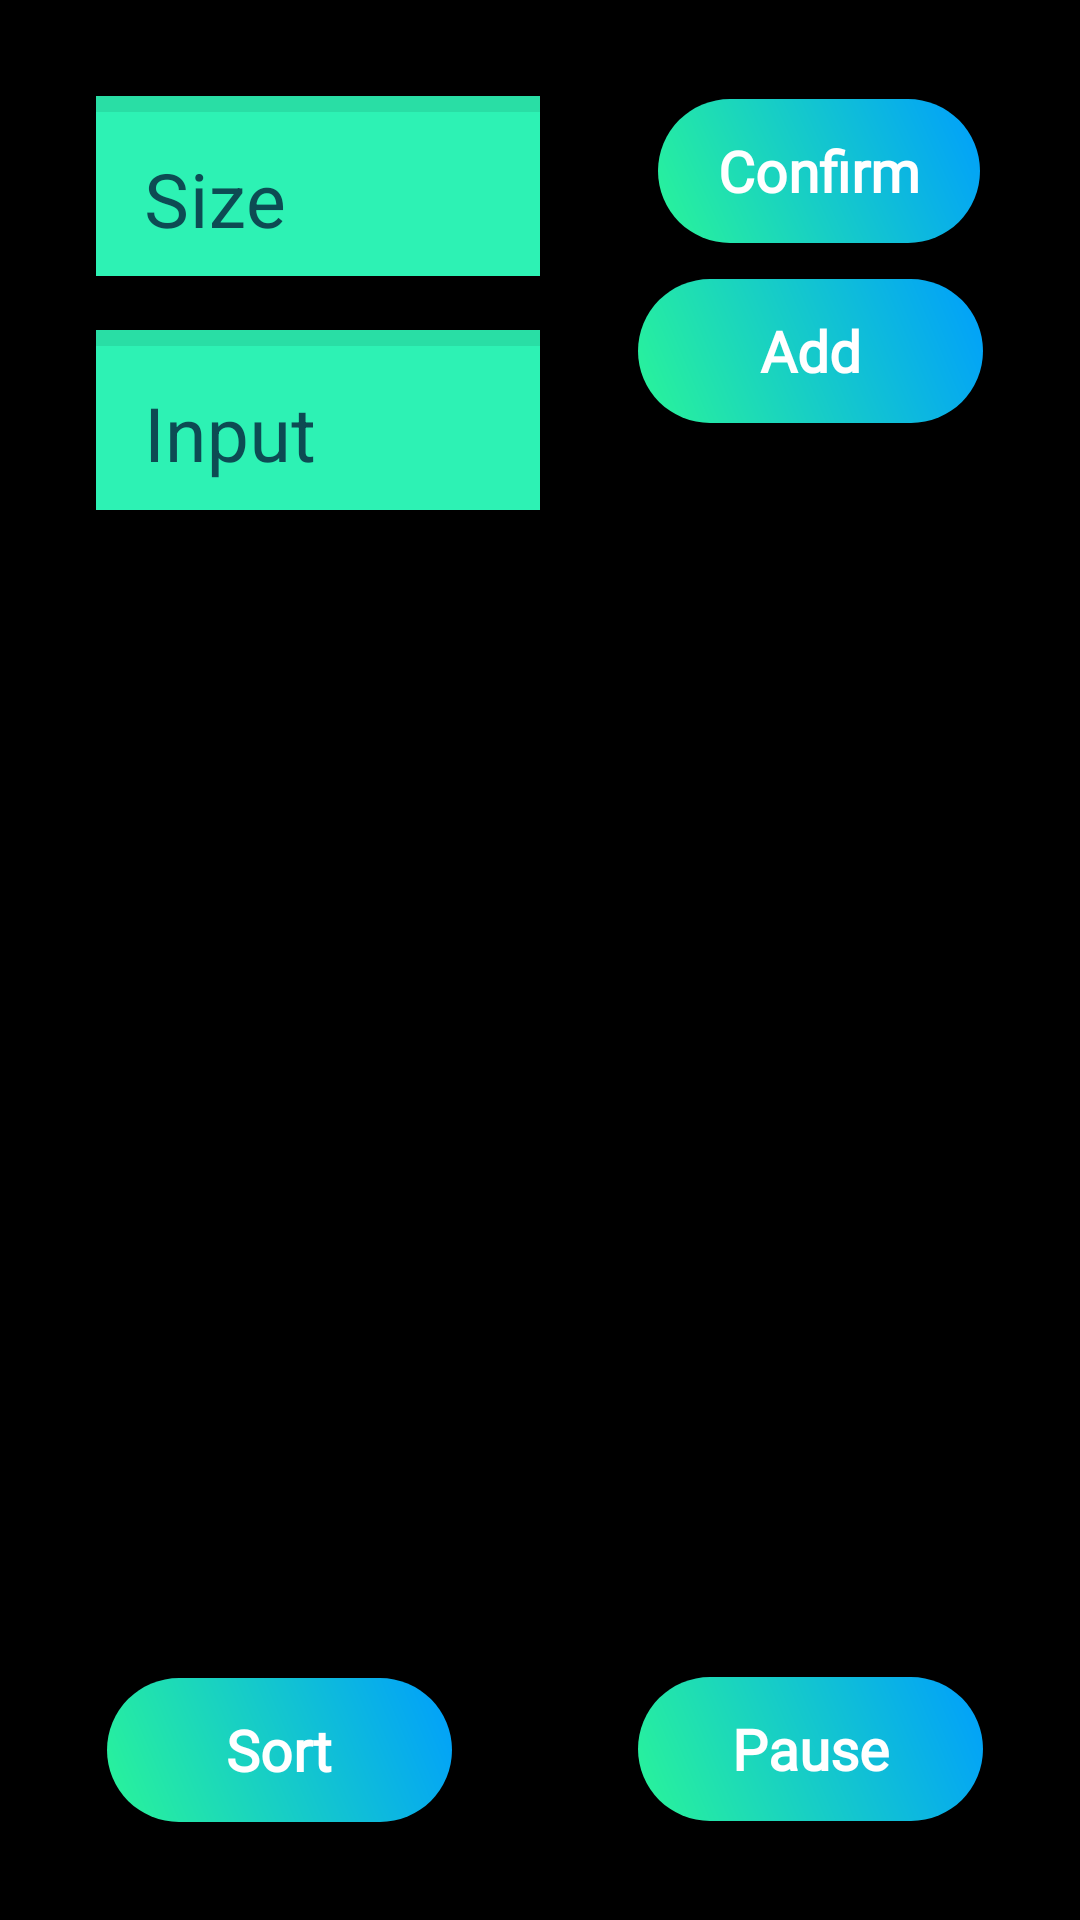

Layout XML and referenced resources for this Android screen:
<!-- AndroidManifest.xml: application theme Theme.SORTEE -->
<!-- res/layout/activity_third.xml -->
<?xml version="1.0" encoding="utf-8"?>
<androidx.constraintlayout.widget.ConstraintLayout xmlns:android="http://schemas.android.com/apk/res/android"
    xmlns:app="http://schemas.android.com/apk/res-auto"
    xmlns:tools="http://schemas.android.com/tools"
    android:layout_width="match_parent"
    android:layout_height="match_parent"
    tools:context=".third"
    android:background="@color/black">

    <com.google.android.material.textfield.TextInputLayout
        style="@style/Widget.MaterialComponents.TextInputLayout.OutlinedBox"
        android:id="@+id/textInputLayout"
        android:layout_width="match_parent"
        android:layout_height="60dp"
        android:hint="@string/size"
        android:textColorHint="#0D4B53"
        android:background="#E82EF4B6"
        app:layout_constraintTop_toTopOf="parent"
        app:layout_constraintEnd_toEndOf="parent"
        app:layout_constraintStart_toStartOf="parent"
        android:layout_marginStart="32dp"
        android:layout_marginTop="32dp"
        android:layout_marginEnd="180dp">
        <com.google.android.material.textfield.TextInputEditText
            android:id="@+id/textInputEditText"
            android:layout_width="match_parent"
            android:layout_height="60dp"
            android:textSize="25sp"
            android:inputType="number"
            android:background="#E82EF4B6" />
    </com.google.android.material.textfield.TextInputLayout>

    <com.google.android.material.textfield.TextInputLayout
        style="@style/Widget.MaterialComponents.TextInputLayout.OutlinedBox"
        android:id="@+id/textInputLayout1"
        android:layout_width="match_parent"
        android:layout_height="60dp"
        android:hint="@string/input"
        android:textColorHint="#0D4B53"
        app:layout_constraintTop_toTopOf="parent"
        app:layout_constraintEnd_toEndOf="parent"
        app:layout_constraintStart_toStartOf="parent"
        android:layout_marginStart="32dp"
        android:layout_marginTop="110dp"
        android:layout_marginEnd="180dp"
        android:background="#E82EF4B6"
        >
        <com.google.android.material.textfield.TextInputEditText
            android:id="@+id/textInputEditText1"
            android:layout_width="match_parent"
            android:layout_height="60dp"
            android:textSize="25sp"
            android:inputType="number"
            android:background="#E82EF4B6"/>

    </com.google.android.material.textfield.TextInputLayout>


    <androidx.appcompat.widget.AppCompatButton
        android:id="@+id/btn6"
        android:layout_width="wrap_content"
        android:layout_height="wrap_content"
        android:background="@drawable/custom"
        android:fontFamily="@font/merriweather_black_italic"
        android:paddingStart="20dp"
        android:paddingEnd="20dp"
        android:text="@string/confirm"
        android:textAllCaps="false"
        android:textColor="@color/white"
        android:textSize="19sp"
        android:textStyle="bold"
        app:layout_constraintBottom_toBottomOf="parent"
        app:layout_constraintEnd_toEndOf="parent"
        app:layout_constraintHorizontal_bias="0.868"
        app:layout_constraintStart_toStartOf="parent"
        app:layout_constraintTop_toTopOf="parent"
        app:layout_constraintVertical_bias="0.056" />

    <androidx.appcompat.widget.AppCompatButton
        android:id="@+id/btn7"
        android:layout_width="115dp"
        android:layout_height="wrap_content"
        android:background="@drawable/custom"
        android:fontFamily="@font/merriweather_black_italic"
        android:paddingStart="20dp"
        android:paddingEnd="20dp"
        android:text="@string/add"
        android:textAllCaps="false"
        android:textColor="@color/white"
        android:textSize="19sp"
        android:textStyle="bold"
        app:layout_constraintBottom_toBottomOf="parent"
        app:layout_constraintEnd_toEndOf="parent"
        app:layout_constraintHorizontal_bias="0.868"
        app:layout_constraintStart_toStartOf="parent"
        app:layout_constraintTop_toTopOf="parent"
        app:layout_constraintVertical_bias="0.157" />

    <androidx.appcompat.widget.AppCompatButton
        android:id="@+id/btn8"
        android:layout_width="115dp"
        android:layout_height="wrap_content"
        android:background="@drawable/custom"
        android:fontFamily="@font/merriweather_black_italic"
        android:paddingStart="20dp"
        android:paddingEnd="20dp"
        android:text="@string/sort"
        android:textAllCaps="false"
        android:textColor="@color/white"
        android:textSize="19sp"
        android:textStyle="bold"
        app:layout_constraintBottom_toBottomOf="parent"
        app:layout_constraintEnd_toEndOf="parent"
        app:layout_constraintHorizontal_bias="0.145"
        app:layout_constraintStart_toStartOf="parent"
        app:layout_constraintTop_toTopOf="parent"
        app:layout_constraintVertical_bias="0.945" />

    <ToggleButton
        android:id="@+id/toggleButton2"
        android:layout_width="115dp"
        android:layout_height="wrap_content"
        android:background="@drawable/custom"
        android:fontFamily="@font/merriweather_black_italic"
        android:paddingStart="20dp"
        android:paddingEnd="20dp"
        android:textAllCaps="false"
        android:textColor="@color/white"
        android:textOff="@string/pause"
        android:textOn="@string/play"
        android:textSize="19sp"
        android:textStyle="bold"
        app:layout_constraintBottom_toBottomOf="parent"
        app:layout_constraintEnd_toEndOf="parent"
        app:layout_constraintHorizontal_bias="0.868"
        app:layout_constraintStart_toStartOf="parent"
        app:layout_constraintTop_toTopOf="parent"
        app:layout_constraintVertical_bias="0.944" />


</androidx.constraintlayout.widget.ConstraintLayout>
<!-- resources referenced by this layout -->
<resources>
  <!-- drawable custom (drawable) -->
  <?xml version="1.0" encoding="utf-8"?>
  <shape xmlns:android="http://schemas.android.com/apk/res/android" android:shape="rectangle">
      <gradient android:startColor="#2AF598" android:endColor="#009EFD" android:type="linear" android:angle="45"/>
      <corners  android:radius="50dp"/>
  </shape>
  <string name="add">Add</string>
  <string name="confirm">Confirm</string>
  <string name="input">Input</string>
  <string name="pause">Pause</string>
  <string name="play">Play</string>
  <string name="size">Size</string>
  <string name="sort">Sort</string>
  <style name="Theme.SORTEE" parent="Theme.MaterialComponents.DayNight.NoActionBar">
          
          <item name="colorPrimary">@color/purple_500</item>
          <item name="colorPrimaryVariant">@color/purple_700</item>
          <item name="colorOnPrimary">@color/white</item>
          
          <item name="colorSecondary">@color/teal_200</item>
          <item name="colorSecondaryVariant">@color/teal_700</item>
          <item name="colorOnSecondary">@color/black</item>
          
          <item name="android:statusBarColor" tools:targetApi="l">?attr/colorPrimaryVariant</item>
          
      </style>
  <!-- not gathered from this repository: default colours our renderer supplied (Android Studio template values) -->
  <color name="purple_500">#FF6200EE</color>
  <color name="purple_700">#FF3700B3</color>
  <color name="teal_200">#FF03DAC5</color>
  <color name="teal_700">#FF018786</color>
  <color name="black">#FF000000</color>
  <color name="white">#FFFFFFFF</color>
</resources>
